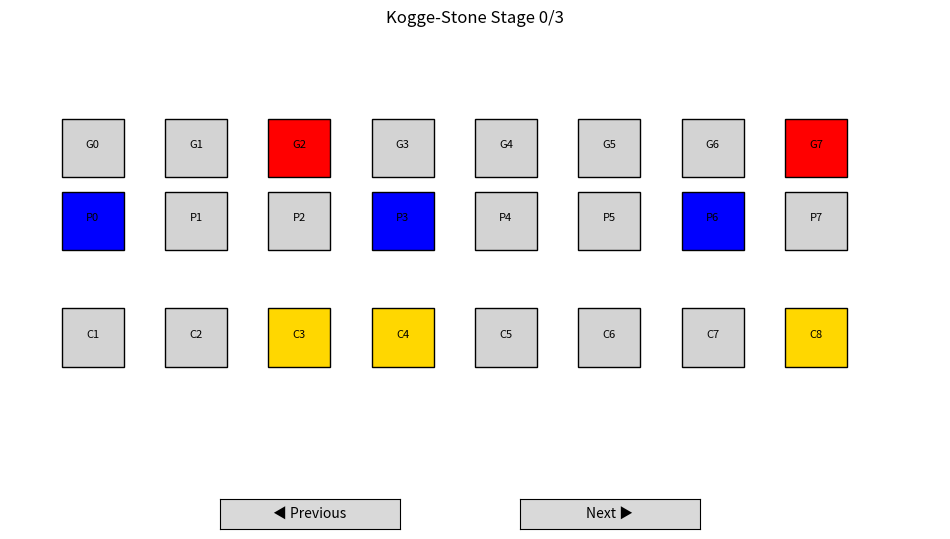

This chart was generated by the following Python code:
# viz_ks.py - Interactive Kogge-Stone stage stepper

import matplotlib.pyplot as plt
import matplotlib.patches as patches
import numpy as np
from matplotlib.widgets import Button

class KoggeStoneVisualizer:
    """Interactive Kogge-Stone parallel prefix visualizer."""

    def __init__(self, bits=8):
        self.bits = bits
        self.stage = 0
        self.max_stages = int(np.ceil(np.log2(bits))) + 1

        # Generate random G/P values for demonstration
        self.G = np.random.randint(0, 2, bits)
        self.P = np.random.randint(0, 2, bits)
        self.G_out = self.G.copy()
        self.P_out = self.P.copy()

        self.fig, self.ax = plt.subplots(1, 1, figsize=(12, 6))
        plt.subplots_adjust(bottom=0.15)

        # Add stage buttons
        ax_prev = plt.axes([0.3, 0.05, 0.15, 0.05])
        ax_next = plt.axes([0.55, 0.05, 0.15, 0.05])
        self.btn_prev = Button(ax_prev, '◀ Previous')
        self.btn_next = Button(ax_next, 'Next ▶')
        self.btn_prev.on_clicked(self.prev_stage)
        self.btn_next.on_clicked(self.next_stage)

        self.draw()

    def compute_carries(self, stage):
        """Compute carries up to given stage."""
        G_out = self.G.copy()
        P_out = self.P.copy()

        stride = 1
        for s in range(stage + 1):
            if stride >= self.bits:
                break
            idx = slice(stride, self.bits)
            prev_idx = slice(0, self.bits - stride)
            G_out[idx] = G_out[idx] | (P_out[idx] & G_out[prev_idx])
            P_out[idx] = P_out[idx] & P_out[prev_idx]
            stride <<= 1

        return G_out, P_out

    def draw(self):
        """Draw the Kogge-Stone network for current stage."""
        self.ax.clear()
        self.ax.set_xlim(-0.5, self.bits + 0.5)
        self.ax.set_ylim(-0.5, 2.5)
        self.ax.axis('off')
        self.ax.set_title(f"Kogge-Stone Stage {self.stage}/{self.max_stages-1}")

        # Compute carries for current stage
        G_out, P_out = self.compute_carries(self.stage)

        # Draw bits
        for i in range(self.bits):
            # Input row (G/P)
            g_color = 'red' if self.G[i] else 'lightgray'
            p_color = 'blue' if self.P[i] else 'lightgray'

            g_rect = patches.Rectangle((i, 1.5), 0.6, 0.4, facecolor=g_color, edgecolor='black')
            p_rect = patches.Rectangle((i, 1.0), 0.6, 0.4, facecolor=p_color, edgecolor='black')
            self.ax.add_patch(g_rect)
            self.ax.add_patch(p_rect)
            self.ax.text(i + 0.3, 1.7, f'G{i}', ha='center', fontsize=8)
            self.ax.text(i + 0.3, 1.2, f'P{i}', ha='center', fontsize=8)

            # Output row
            out_color = 'gold' if G_out[i] else 'lightgray'
            out_rect = patches.Rectangle((i, 0.2), 0.6, 0.4, facecolor=out_color, edgecolor='black')
            self.ax.add_patch(out_rect)
            self.ax.text(i + 0.3, 0.4, f'C{i+1}', ha='center', fontsize=8)

        # Draw connections based on stage
        if self.stage > 0:
            stride = 1 << (self.stage - 1)
            for i in range(stride, self.bits):
                # Draw diagonal connection
                self.ax.annotate('', xy=(i, 1.2), xytext=(i - stride, 1.8),
                               arrowprops=dict(arrowstyle='->', color='purple', lw=2, alpha=0.7))

        self.fig.canvas.draw()

    def next_stage(self, event):
        if self.stage < self.max_stages - 1:
            self.stage += 1
            self.draw()

    def prev_stage(self, event):
        if self.stage > 0:
            self.stage -= 1
            self.draw()

    def show(self):
        plt.show()

# Usage
viz = KoggeStoneVisualizer(8)
viz.show()
